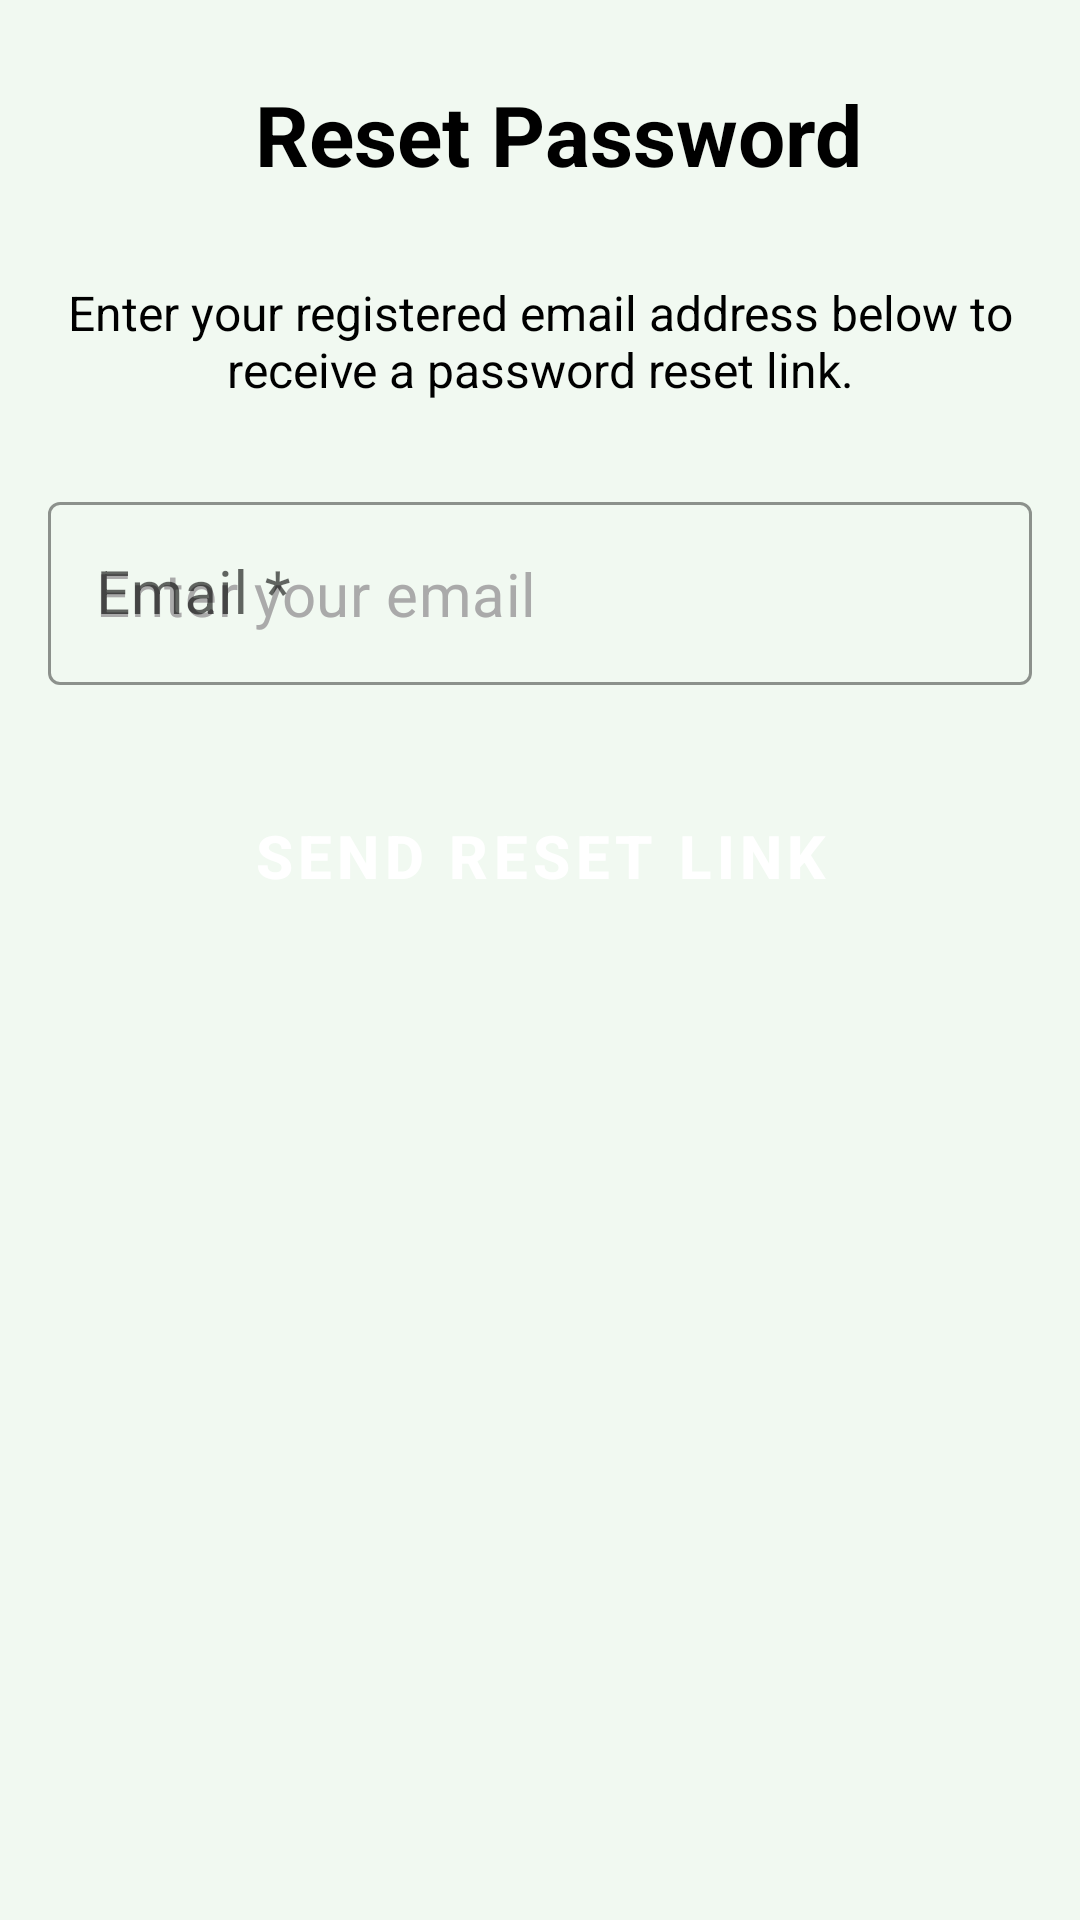

The Android layout XML behind this screen, and the referenced resources:
<!-- AndroidManifest.xml: application theme Theme.COCONet -->
<!-- res/layout/activity_forgot_password.xml -->
<?xml version="1.0" encoding="utf-8"?>
<ScrollView xmlns:android="http://schemas.android.com/apk/res/android"
    android:layout_width="match_parent"
    android:layout_height="match_parent"
    xmlns:tools="http://schemas.android.com/tools"
    xmlns:app="http://schemas.android.com/apk/res-auto"
    android:background="#F1F9F1"
    android:padding="16dp"
    android:layout_marginBottom="10dp"
    android:fillViewport="true"
    tools:context=".ForgotPasswordActivity">

    <LinearLayout
        android:id="@+id/main"
        android:layout_width="match_parent"
        android:layout_height="wrap_content"
        android:orientation="vertical"
        android:gravity="center_horizontal">

        <LinearLayout
            android:layout_width="match_parent"
            android:layout_height="wrap_content"
            android:orientation="horizontal"
            android:layout_gravity="center_vertical"
            android:layout_marginBottom="20dp">

        <ImageView
            android:id="@+id/backToLogin"
            android:layout_width="wrap_content"
            android:layout_height="wrap_content"
            android:layout_gravity="center_vertical"
            android:layout_marginEnd="12dp"
            android:clickable="true"
            android:focusable="true"
            android:src="@drawable/ic_arrow_back_24"
            android:layout_marginTop="10dp"
            android:layout_marginBottom="10dp"/>

        <TextView
            android:layout_width="0dp"
            android:layout_height="wrap_content"
            android:layout_weight="1"
            android:text="Reset Password"
            android:textSize="28sp"
            android:textStyle="bold"
            android:textColor="#000000"
            android:gravity="center"
            android:layout_marginBottom="10dp"
            android:layout_marginTop="10dp" />
        </LinearLayout>

        <TextView
            android:id="@+id/offlineBanner"
            android:layout_width="match_parent"
            android:layout_height="wrap_content"
            android:background="#FF3333"
            android:text="You're offline."
            android:textColor="#FFFFFF"
            android:gravity="center"
            android:padding="8dp"
            android:visibility="gone" />

        <TextView
            android:layout_width="match_parent"
            android:layout_height="wrap_content"
            android:text="Enter your registered email address below to receive a password reset link."
            android:textSize="16sp"
            android:textColor="#000000"
            android:gravity="center"
            android:layout_marginBottom="20dp"
            android:layout_marginTop="0dp" />

        <com.google.android.material.textfield.TextInputLayout
            style="@style/Widget.MaterialComponents.TextInputLayout.OutlinedBox"
            android:layout_width="match_parent"
            android:layout_height="wrap_content"
            android:layout_marginTop="8dp"
            android:layout_marginBottom="8dp"
            android:hint="Email *"
            app:boxStrokeColor="#0037B6"
            app:hintTextColor="@color/black"
            android:textSize="22sp"
            android:textStyle="bold"
            app:layout_constraintBottom_toBottomOf="parent"
            app:layout_constraintEnd_toEndOf="parent"
            app:layout_constraintHorizontal_bias="0.0"
            app:layout_constraintStart_toStartOf="parent"
            app:layout_constraintTop_toTopOf="parent"
            app:layout_constraintVertical_bias="0.013" >

            <com.google.android.material.textfield.TextInputEditText
                android:id="@+id/resetEmail"
                android:layout_width="match_parent"
                android:layout_height="wrap_content"
                android:inputType="textEmailAddress"
                android:textSize="20sp"
                android:textColor="@android:color/black"
                android:textColorHint="@android:color/darker_gray"
                android:hint="Enter your email"
                app:layout_constraintBottom_toBottomOf="parent"
                app:layout_constraintEnd_toEndOf="parent"
                app:layout_constraintHorizontal_bias="0.0"
                app:layout_constraintStart_toStartOf="parent"
                app:layout_constraintTop_toTopOf="parent"
                app:layout_constraintVertical_bias="0.07"/>
        </com.google.android.material.textfield.TextInputLayout>

        <ProgressBar
            android:id="@+id/resetProgress"
            android:layout_width="wrap_content"
            android:layout_height="wrap_content"
            android:visibility="gone"
            android:layout_marginTop="20dp"
            android:layout_gravity="center" />

        <Button
            android:id="@+id/resetBtn"
            style="@style/PrimaryButton"
            android:layout_width="match_parent"
            android:layout_height="wrap_content"
            android:backgroundTint="#0037B6"
            android:text="Send Reset Link"
            android:textColor="#FFFFFF"
            android:textSize="20sp"
            android:textStyle="bold"
            android:layout_marginTop="25dp"
            android:layout_marginBottom="15dp"
            app:layout_constraintBottom_toBottomOf="parent"
            app:layout_constraintEnd_toEndOf="parent"
            app:layout_constraintHorizontal_bias="0.0"
            app:layout_constraintStart_toStartOf="parent"
            app:layout_constraintTop_toTopOf="parent"
            app:layout_constraintVertical_bias="0.549" />

    </LinearLayout>
</ScrollView>
<!-- resources referenced by this layout -->
<resources>
  <color name="black">#FF000000</color>
  <style name="PrimaryButton" parent="Widget.MaterialComponents.Button">
          <item name="cornerRadius">12dp</item>
          <item name="rippleColor">@color/teal_200</item>
      </style>
  <style name="Theme.COCONet" parent="Theme.MaterialComponents.DayNight.DarkActionBar">
          
          <item name="colorPrimary">@color/purple_500</item>
          <item name="colorPrimaryVariant">@color/purple_700</item>
          <item name="colorOnPrimary">@color/white</item>
          
          <item name="colorSecondary">@color/teal_200</item>
          <item name="colorSecondaryVariant">@color/teal_700</item>
          <item name="colorOnSecondary">@color/black</item>
          
          <item name="android:statusBarColor">?attr/colorPrimaryVariant</item>
  
      </style>
  <color name="teal_200">#FF03DAC5</color>
  <color name="purple_500">#FF6200EE</color>
  <color name="purple_700">#FF3700B3</color>
  <color name="white">#FFFFFFFF</color>
  <color name="teal_700">#FF018786</color>
</resources>
